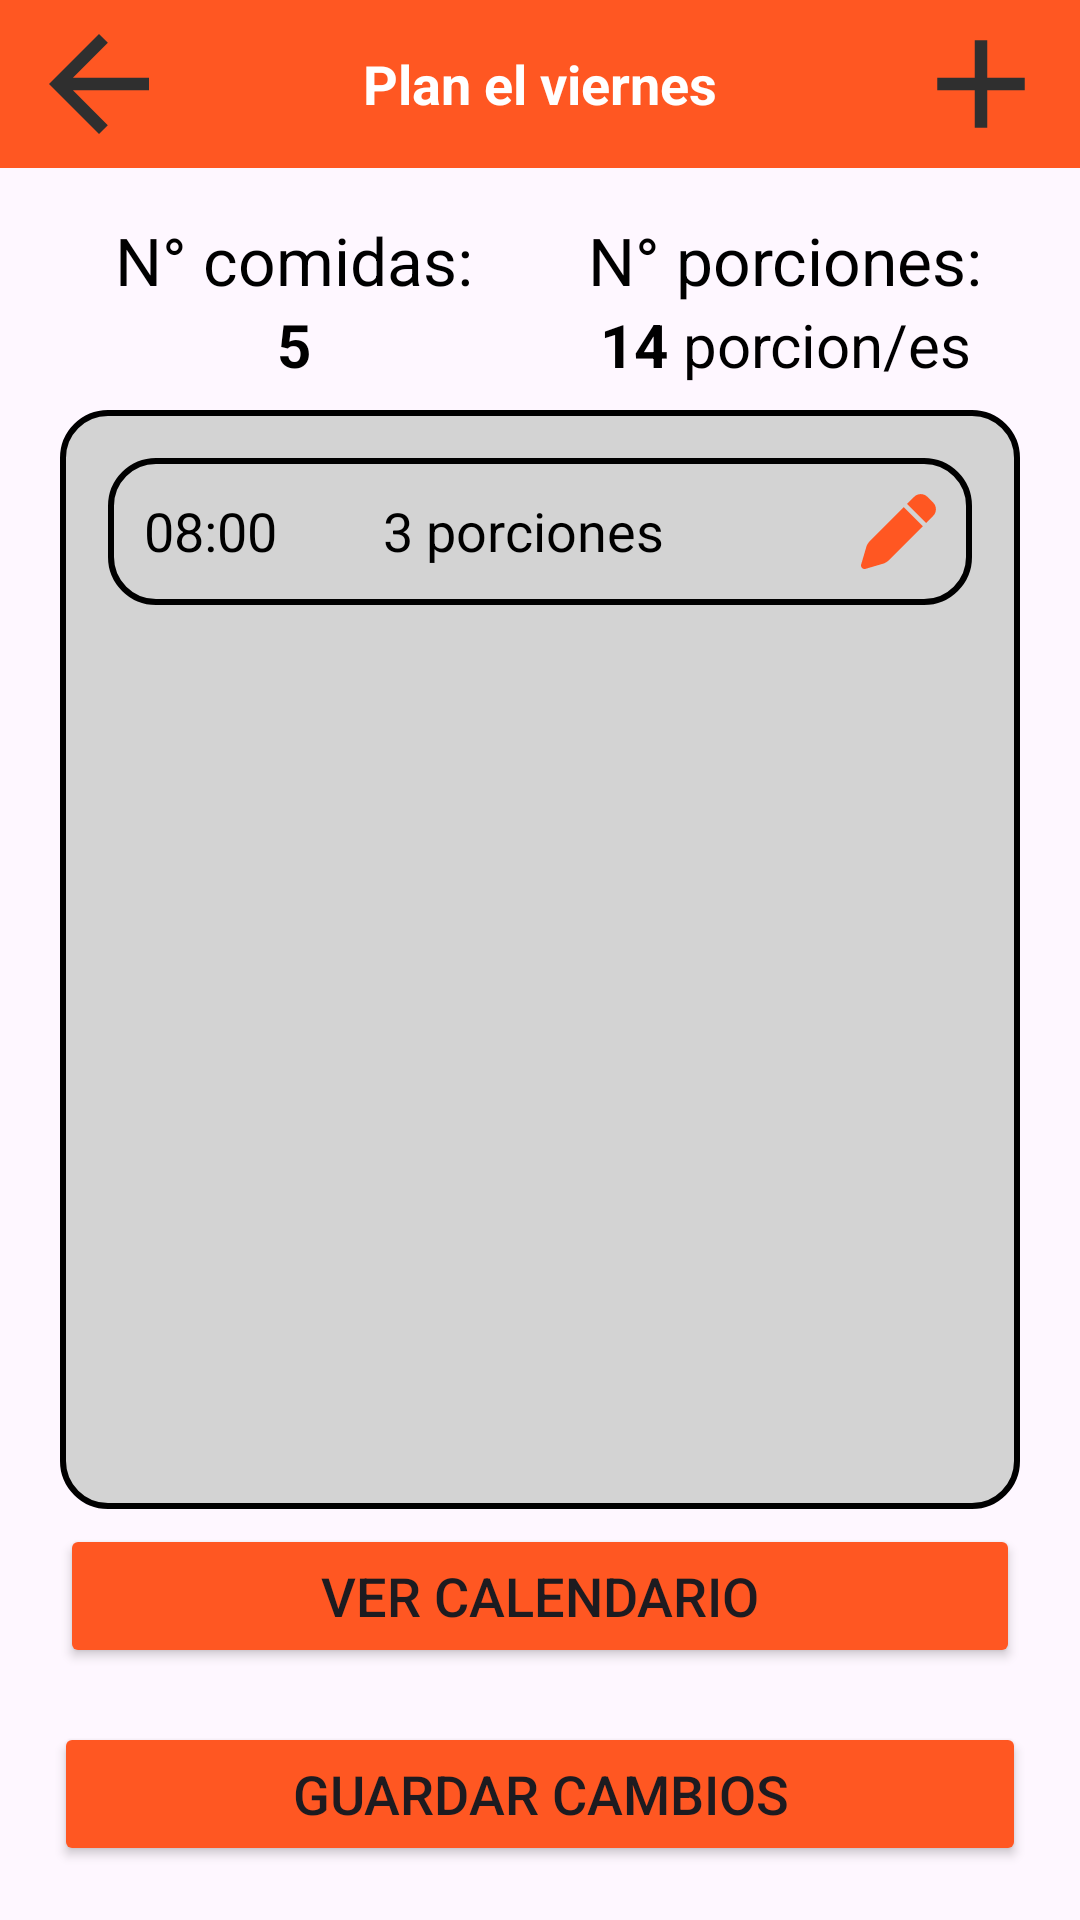

Here is an Android app screen rendered from its layout file. Give the layout XML and the strings, colors and styles it references.
<!-- AndroidManifest.xml: application theme Theme.PetFeedStation -->
<!-- res/layout/activity_auto_dispenser.xml -->
<RelativeLayout xmlns:android="http://schemas.android.com/apk/res/android"
    xmlns:app="http://schemas.android.com/apk/res-auto"
    android:layout_width="match_parent"
    android:layout_height="match_parent">

    
    <RelativeLayout
        android:id="@+id/toolbar"
        android:layout_width="match_parent"
        android:layout_height="56dp"
        android:background="@drawable/toolbar"
        android:padding="8dp">

        <TextView
            android:id="@+id/toolbar_title"
            android:layout_width="wrap_content"
            android:layout_height="wrap_content"
            android:layout_centerInParent="true"
            android:text="Plan el viernes"
            android:textAppearance="@style/TextAppearance.AppCompat.Display1"
            android:textColor="@android:color/white"
            android:textSize="18sp"
            android:textStyle="bold" />

        <ImageButton
            android:id="@+id/button_add"
            android:layout_width="wrap_content"
            android:layout_height="wrap_content"
            android:src="@drawable/add_icon"
            android:background="@android:color/transparent"
            android:layout_alignParentEnd="true"
            android:layout_centerVertical="true" />

        <ImageButton
            android:id="@+id/back_button"
            android:layout_width="50dp"
            android:layout_height="50dp"
            android:layout_alignParentStart="true"
            android:layout_centerVertical="true"
            android:background="@android:color/transparent"
            android:src="@drawable/ic_back_arrow" />

    </RelativeLayout>

    
    <LinearLayout
        android:id="@+id/summary_layout"
        android:layout_width="match_parent"
        android:layout_height="wrap_content"
        android:layout_below="@id/toolbar"
        android:orientation="horizontal"
        android:gravity="center"
        android:padding="16dp">



        <LinearLayout
            android:layout_width="0dp"
            android:layout_height="wrap_content"
            android:layout_weight="1"
            android:orientation="vertical"
            android:gravity="center">

            <TextView
                android:id="@+id/meals_label"
                android:layout_width="wrap_content"
                android:layout_height="wrap_content"
                android:text="N° comidas:"
                android:textSize="22sp"
                android:textColor="@android:color/black" />

            <TextView
                android:id="@+id/num_meals_total"
                android:layout_width="wrap_content"
                android:layout_height="wrap_content"
                android:text="5"
                android:textSize="20sp"
                android:textStyle="bold"
                android:textColor="@android:color/black" />

        </LinearLayout>

        <LinearLayout
            android:layout_width="0dp"
            android:layout_height="wrap_content"
            android:layout_weight="1"
            android:orientation="vertical"
            android:gravity="center">

            <TextView
                android:id="@+id/portions_label"
                android:layout_width="wrap_content"
                android:layout_height="wrap_content"
                android:text="N° porciones:"
                android:textSize="22sp"
                android:textColor="@android:color/black" />

            <LinearLayout
                android:layout_width="wrap_content"
                android:layout_height="wrap_content"
                android:orientation="horizontal"
                android:gravity="center">

                <TextView
                    android:id="@+id/num_portions_total"
                    android:layout_width="wrap_content"
                    android:layout_height="wrap_content"
                    android:text="14"
                    android:textSize="20sp"
                    android:textStyle="bold"
                    android:textColor="@android:color/black" />

                <TextView
                    android:layout_width="wrap_content"
                    android:layout_height="wrap_content"
                    android:text=" porcion/es"
                    android:textSize="20sp"
                    android:textColor="@android:color/black" />
            </LinearLayout>

        </LinearLayout>

    </LinearLayout>

    
    <ScrollView
        android:id="@+id/scroll_view"
        android:layout_width="match_parent"
        android:layout_height="match_parent"
        android:layout_above="@id/button_view_calendar"
        android:layout_below="@id/summary_layout"
        android:layout_marginLeft="20dp"
        android:layout_marginTop="-8dp"
        android:layout_marginRight="20dp"
        android:layout_marginBottom="5dp"
        android:background="@drawable/time_food_shape">

        <LinearLayout
            android:layout_width="match_parent"
            android:layout_height="wrap_content"
            android:orientation="vertical"
            android:padding="16dp">

            
            <LinearLayout
                android:layout_width="match_parent"
                android:layout_height="wrap_content"
                android:layout_marginBottom="8dp"
                android:background="@drawable/time_food_shape"
                android:orientation="horizontal"
                android:padding="12dp">

                <TextView
                    android:id="@+id/time"
                    android:layout_width="0dp"
                    android:layout_height="wrap_content"
                    android:layout_weight="1"
                    android:text="08:00"
                    android:textColor="@android:color/black"
                    android:textSize="18sp" />

                <TextView
                    android:id="@+id/num_portions"
                    android:layout_width="0dp"
                    android:layout_height="wrap_content"
                    android:layout_weight="2"
                    android:text="3 porciones"
                    android:textColor="@android:color/black"
                    android:textSize="18sp" />

                <ImageButton
                    android:id="@+id/edit_button"
                    android:layout_width="wrap_content"
                    android:layout_height="wrap_content"
                    android:src="@drawable/edit_icon"
                    app:tint="@color/selectedColor"
                    android:background="@android:color/transparent"/>

            </LinearLayout>

        </LinearLayout>

    </ScrollView>

    
    <Button
        android:id="@+id/button_view_calendar"
        android:layout_width="match_parent"
        android:layout_height="wrap_content"
        android:backgroundTint="@color/selectedColor"
        android:text="Ver Calendario"
        android:textSize="18sp"
        android:layout_marginLeft="20dp"
        android:layout_marginRight="20dp"
        android:layout_above="@id/button_save"/>

    
    <Button
        android:id="@+id/button_save"
        android:layout_width="match_parent"
        android:layout_height="wrap_content"
        android:backgroundTint="@color/selectedColor"
        android:layout_alignParentBottom="true"
        android:text="Guardar cambios"
        android:textSize="18sp"
        android:layout_margin="18dp" />

</RelativeLayout>
<!-- resources referenced by this layout -->
<resources>
  <color name="selectedColor">#FF5722</color>
  <!-- drawable add_icon (drawable) -->
  <vector xmlns:android="http://schemas.android.com/apk/res/android" android:height="50dp" android:tint="#2F2F2F" android:viewportHeight="24" android:viewportWidth="24" android:width="50dp">
        
      <path android:fillColor="@android:color/white" android:pathData="M19,13h-6v6h-2v-6H5v-2h6V5h2v6h6v2z"/>
      
  </vector>
  <!-- drawable edit_icon (drawable) -->
  <?xml version="1.0" encoding="utf-8"?>
  <vector xmlns:android="http://schemas.android.com/apk/res/android"
      android:width="25dp"
      android:height="25dp"
      android:viewportWidth="512"
      android:viewportHeight="512">
  
      <path
          android:fillColor="@color/gray"
          android:pathData="M362.7 19.3L314.3 67.7 444.3 197.7l48.4-48.4c25-25 25-65.5 0-90.5L453.3 19.3c-25-25-65.5-25-90.5 0zm-71 71L58.6 323.5c-10.4 10.4-18 23.3-22.2 37.4L1 481.2C-1.5 489.7 0.8 498.8 7 505s15.3 8.5 23.7 6.1l120.3-35.4c14.1-4.2 27-11.8 37.4-22.2L421.7 220.3 291.7 90.3z" />
  </vector>
  <!-- drawable ic_back_arrow (drawable) -->
  <vector xmlns:android="http://schemas.android.com/apk/res/android" android:autoMirrored="true" android:height="50dp" android:tint="#2F2F2F" android:viewportHeight="24" android:viewportWidth="24" android:width="50dp">
        
      <path android:fillColor="@android:color/white" android:pathData="M20,11H7.83l5.59,-5.59L12,4l-8,8 8,8 1.41,-1.41L7.83,13H20v-2z"/>
      
  </vector>
  <!-- drawable time_food_shape (drawable) -->
  <?xml version="1.0" encoding="utf-8"?>
  <shape xmlns:android="http://schemas.android.com/apk/res/android">
      <corners android:radius="15dp"/>
      <stroke android:width="2dp" android:color="@color/black"/>
      <solid android:color="@color/lightGray"/>
  </shape>
  <!-- drawable toolbar (drawable) -->
  <?xml version="1.0" encoding="utf-8"?>
  <shape xmlns:android="http://schemas.android.com/apk/res/android"
      android:shape="rectangle">
      <solid android:color="@color/selectedColor"/>
      <padding android:left="5dp" android:top="5dp" android:right="5dp" android:bottom="5dp"/>
  </shape>
  <style name="Theme.PetFeedStation" parent="Base.Theme.PetFeedStation" />
  <color name="gray">#888888</color>
  <color name="black">#FF000000</color>
  <color name="lightGray">#D3D3D3</color>
  <style name="Base.Theme.PetFeedStation" parent="Theme.Material3.DayNight.NoActionBar">
          
          
      </style>
</resources>
